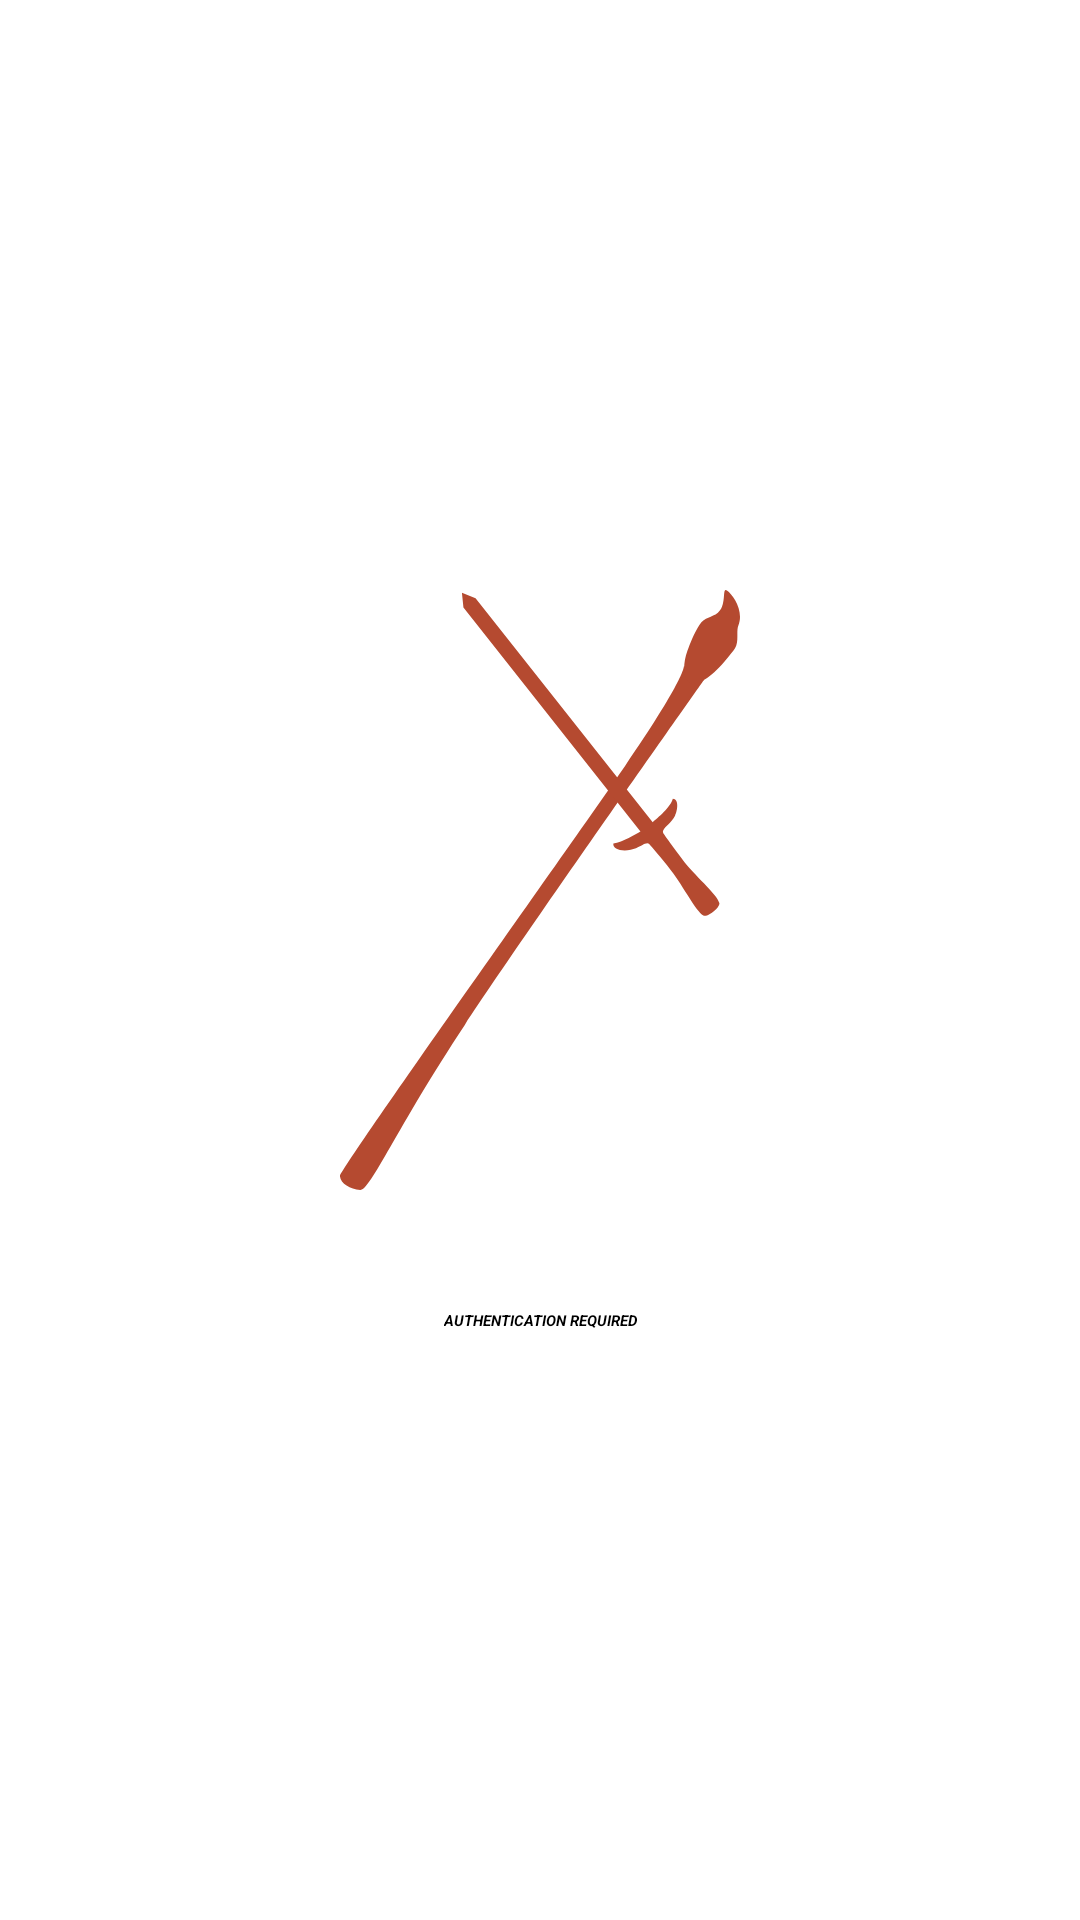

Layout XML and referenced resources for this Android screen:
<!-- AndroidManifest.xml: application theme Theme.YouShallNotPass.Starting -->
<!-- res/layout/activity_main.xml -->
<?xml version="1.0" encoding="utf-8"?>
<androidx.constraintlayout.widget.ConstraintLayout xmlns:android="http://schemas.android.com/apk/res/android"
    xmlns:app="http://schemas.android.com/apk/res-auto"
    xmlns:tools="http://schemas.android.com/tools"
    android:layout_width="match_parent"
    android:layout_height="match_parent"
    tools:context=".MainActivity">

    <ImageView
        android:id="@+id/gandalfImgView"
        android:layout_width="200dp"
        android:layout_height="200dp"
        android:src="@drawable/ysnp_small"
        app:layout_constraintBottom_toTopOf="@+id/authText"
        app:layout_constraintLeft_toLeftOf="parent"
        app:layout_constraintRight_toRightOf="parent"
        app:layout_constraintTop_toTopOf="parent"
        app:layout_constraintVertical_chainStyle="packed" />

    <TextView
        android:id="@+id/authText"
        android:layout_width="wrap_content"
        android:layout_height="wrap_content"
        android:layout_marginTop="40dp"
        android:text="@string/authentication_required"
        android:textAllCaps="true"
        android:textAppearance="?attr/textAppearanceHeadline5"
        android:textStyle="bold|italic"
        app:layout_constraintBottom_toBottomOf="parent"
        app:layout_constraintLeft_toLeftOf="parent"
        app:layout_constraintRight_toRightOf="parent"
        app:layout_constraintTop_toBottomOf="@+id/gandalfImgView" />

</androidx.constraintlayout.widget.ConstraintLayout>
<!-- resources referenced by this layout -->
<resources>
  <string name="authentication_required">Authentication required</string>
  <style name="Theme.YouShallNotPass.Starting" parent="Theme.SplashScreen">
          
          <item name="windowSplashScreenBackground">?android:colorBackground</item>
          <item name="windowSplashScreenAnimatedIcon">@drawable/ynsp_full_splash</item>
          
          <item name="postSplashScreenTheme">@style/Theme.YouShallNotPass</item>
      </style>
  <style name="Theme.YouShallNotPass" parent="Theme.Light.YouShallNotPass" />
  <style name="Base.Theme.YouShallNotPass" parent="Theme.MaterialComponents.DayNight.NoActionBar">
          <item name="android:windowLightStatusBar" tools:ignore="NewApi">true</item>
          <item name="android:windowLightNavigationBar" tools:ignore="NewApi">true</item>
          <item name="android:navigationBarDividerColor" tools:ignore="NewApi">
              ?attr/colorControlHighlight
          </item>
      </style>
  <color name="mojo">#b64a30</color>
  <color name="burnt_sienna">#ed795b</color>
  <color name="san_marino">#3C6799</color>
  <color name="cerulean_frost">#6e95ca</color>
  <color name="gray_nurse">#E1E2E1</color>
  <color name="kenyan_copper">#801a07</color>
  <color name="night_rider">#2C2C2C</color>
  <style name="ThemeOverlay.YouShallNotPass.BottomSheetDialog" parent="ThemeOverlay.MaterialComponents.Dialog">
          <item name="android:windowIsFloating">false</item>
          <item name="android:windowBackground">@android:color/transparent</item>
          <item name="android:windowAnimationStyle">
              @style/Animation.YouShallNotPass.BottomSheet.Modal
          </item>
          <item name="android:statusBarColor">@android:color/transparent</item>
          <item name="bottomSheetStyle">@style/Widget.YouShallNotPass.BottomSheet.Modal</item>
          <item name="android:navigationBarColor">?attr/colorSurface</item>
          <item name="android:navigationBarDividerColor" tools:ignore="NewApi">
              @android:color/transparent
          </item>
      </style>
  <style name="Widget.YouShallNotPass.NavigationView" parent="Widget.MaterialComponents.NavigationView">
          <item name="itemTextAppearance">?attr/textAppearanceBody2</item>
      </style>
  <style name="Animation.YouShallNotPass.BottomSheet.Modal" parent="Animation.AppCompat.Dialog">
          <item name="android:windowEnterAnimation">@anim/bottom_sheet_slide_in</item>
          <item name="android:windowExitAnimation">@anim/bottom_sheet_slide_out</item>
      </style>
  <style name="Widget.YouShallNotPass.BottomSheet.Modal" parent="Widget.MaterialComponents.BottomSheet.Modal">
          <item name="shapeAppearanceOverlay">?attr/shapeAppearanceLargeComponent</item>
      </style>
</resources>
